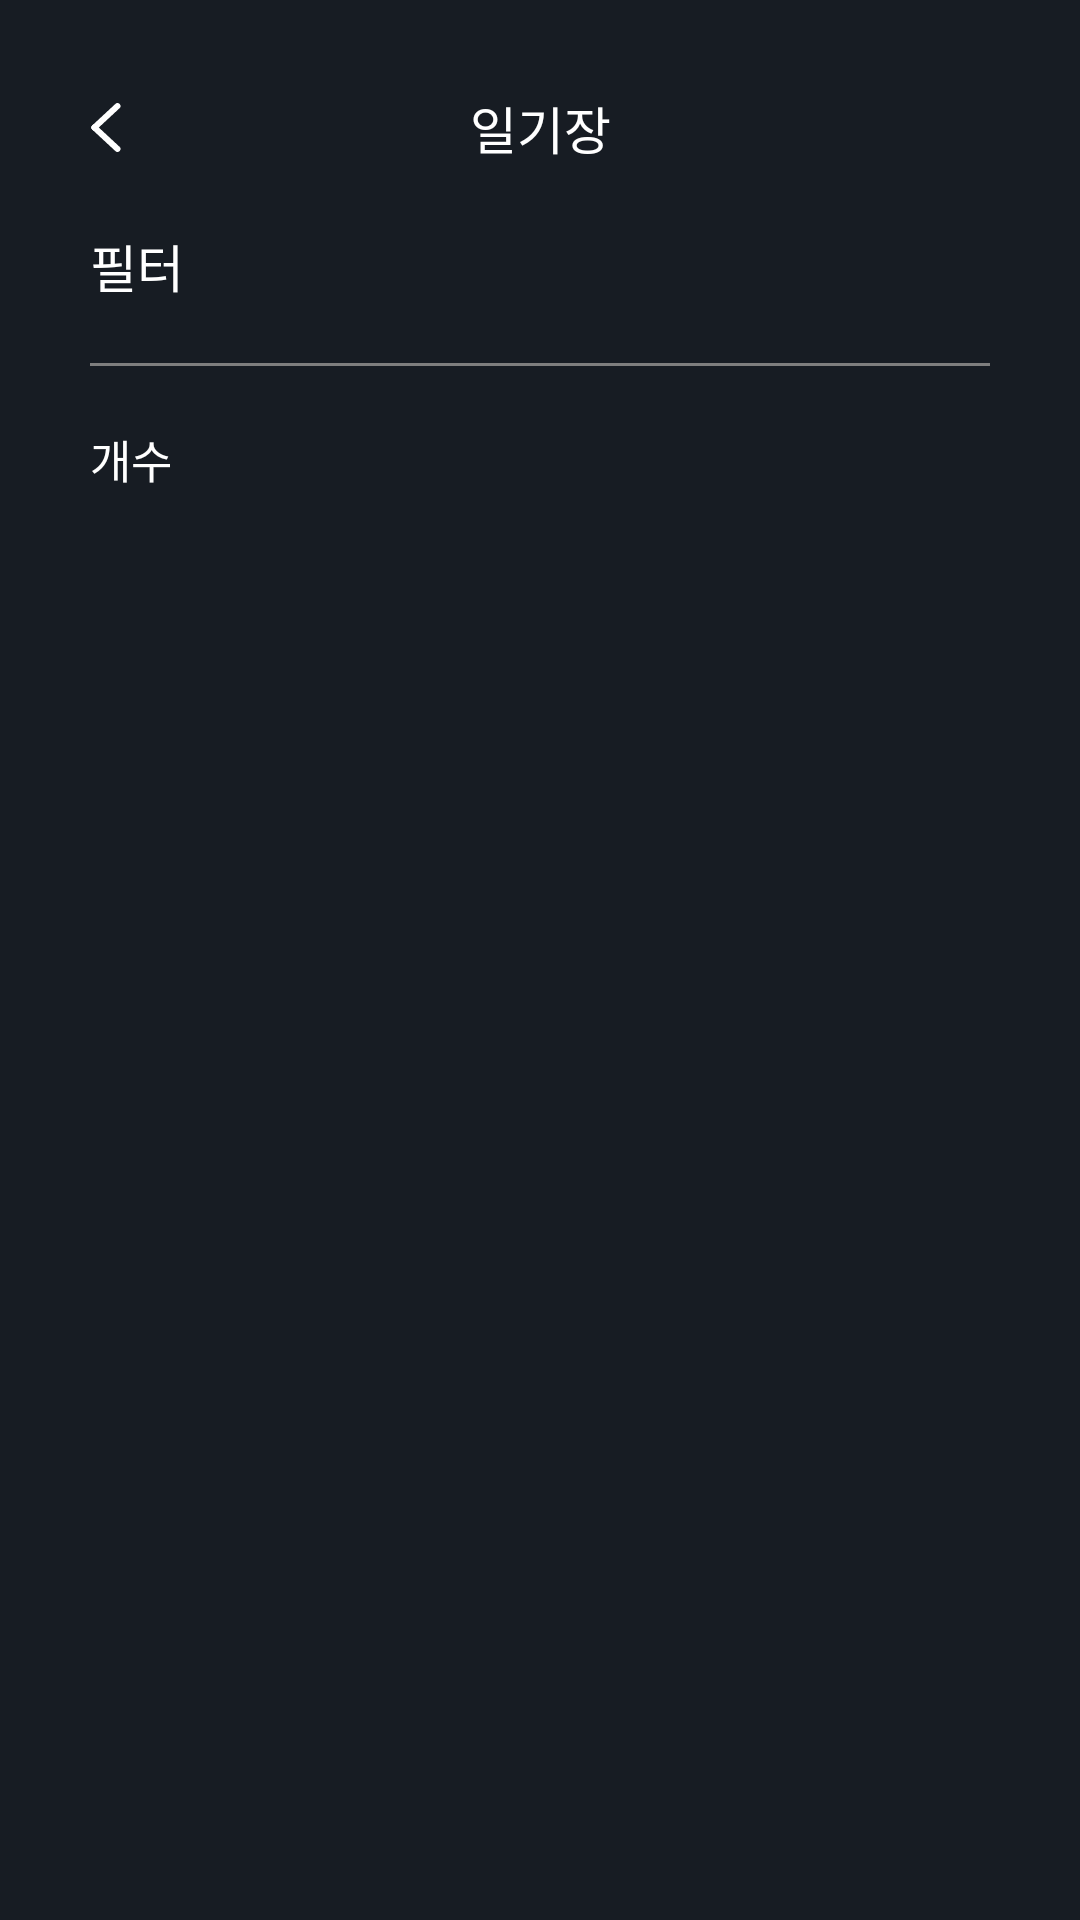

Android layout source for this screen:
<!-- AndroidManifest.xml: application theme CustomTheme -->
<!-- res/layout/activity_filtered_detail_diary.xml -->
<?xml version="1.0" encoding="utf-8"?>
<ScrollView xmlns:android="http://schemas.android.com/apk/res/android"
    xmlns:app="http://schemas.android.com/apk/res-auto"
    xmlns:tools="http://schemas.android.com/tools"
    android:layout_width="match_parent"
    android:layout_height="match_parent">

    <androidx.constraintlayout.widget.ConstraintLayout
        android:layout_width="match_parent"
        android:layout_height="wrap_content">

        <ImageView
            android:id="@+id/button_back"
            android:layout_width="wrap_content"
            android:layout_height="wrap_content"
            android:layout_marginStart="30dp"
            android:adjustViewBounds="true"
            app:layout_constraintBottom_toBottomOf="@id/textview_text_diary"
            app:layout_constraintStart_toStartOf="parent"
            app:layout_constraintTop_toTopOf="@id/textview_text_diary"
            app:srcCompat="@drawable/ic_back" />

        <TextView
            android:id="@+id/textview_text_diary"
            android:layout_width="wrap_content"
            android:layout_height="wrap_content"
            android:layout_marginTop="30dp"
            android:text="일기장"
            android:textColor="@color/white"
            android:textSize="17sp"
            app:layout_constraintEnd_toEndOf="parent"
            app:layout_constraintStart_toStartOf="parent"
            app:layout_constraintTop_toTopOf="parent"
            tools:ignore="HardcodedText" />

        <TextView
            android:id="@+id/textview_filter"
            android:layout_width="wrap_content"
            android:layout_height="wrap_content"
            android:layout_marginTop="25dp"
            android:text="필터"
            android:textColor="@color/white"
            android:textSize="17sp"
            app:layout_constraintStart_toStartOf="@id/button_back"
            app:layout_constraintTop_toBottomOf="@id/button_back"
            tools:ignore="HardcodedText" />

        <View
            android:id="@+id/boundary"
            android:layout_width="match_parent"
            android:layout_height="1dp"
            android:layout_marginHorizontal="30dp"
            android:layout_marginTop="20dp"
            android:background="@color/gray9"
            app:layout_constraintEnd_toEndOf="parent"
            app:layout_constraintStart_toStartOf="parent"
            app:layout_constraintTop_toBottomOf="@id/textview_filter" />

        <TextView
            android:id="@+id/textview_diary_count"
            android:layout_width="wrap_content"
            android:layout_height="wrap_content"
            android:layout_marginTop="20dp"
            android:text="개수"
            android:textColor="@color/white"
            android:textSize="15sp"
            app:layout_constraintStart_toStartOf="@id/button_back"
            app:layout_constraintTop_toBottomOf="@id/boundary"
            tools:ignore="HardcodedText" />

        <androidx.recyclerview.widget.RecyclerView
            android:id="@+id/recyclerview_filtered_diary"
            android:layout_width="match_parent"
            android:layout_height="wrap_content"
            android:layout_marginHorizontal="20dp"
            android:layout_marginVertical="15dp"
            android:orientation="vertical"
            android:paddingHorizontal="5dp"
            app:layoutManager="androidx.recyclerview.widget.GridLayoutManager"
            app:layout_constraintBottom_toBottomOf="parent"
            app:layout_constraintEnd_toEndOf="parent"
            app:layout_constraintStart_toStartOf="parent"
            app:layout_constraintTop_toBottomOf="@id/textview_diary_count"
            app:spanCount="2"
            tools:listitem="@layout/view_diary" />

    </androidx.constraintlayout.widget.ConstraintLayout>

</ScrollView>
<!-- res/layout/view_diary.xml (included above) -->
<?xml version="1.0" encoding="utf-8"?>
<androidx.constraintlayout.widget.ConstraintLayout xmlns:android="http://schemas.android.com/apk/res/android"
    xmlns:app="http://schemas.android.com/apk/res-auto"
    xmlns:tools="http://schemas.android.com/tools"
    android:id="@+id/view_diary"
    android:layout_width="match_parent"
    android:layout_height="wrap_content"
    android:layout_marginHorizontal="5dp"
    android:layout_marginVertical="5dp">

    <ImageView
        android:id="@+id/imageView_diary"
        android:layout_width="match_parent"
        android:layout_height="match_parent"
        android:adjustViewBounds="true"
        android:background="@drawable/shape_corners_3"
        android:backgroundTint="@color/pink1"
        android:scaleType="centerCrop"
        android:src="@drawable/img_diary"
        app:layout_constraintEnd_toEndOf="parent"
        app:layout_constraintStart_toStartOf="parent"
        app:layout_constraintTop_toTopOf="parent" />

    <androidx.constraintlayout.widget.ConstraintLayout
        android:layout_width="match_parent"
        android:layout_height="30dp"
        android:background="@drawable/shape_corners_3"
        android:backgroundTint="@color/gray3"
        app:layout_constraintBottom_toBottomOf="parent"
        app:layout_constraintEnd_toEndOf="parent"
        app:layout_constraintStart_toStartOf="parent">

        <TextView
            android:id="@+id/textview_diary_date"
            android:layout_width="wrap_content"
            android:layout_height="wrap_content"
            android:layout_marginStart="10dp"
            android:text="날짜"
            android:textColor="@color/white"
            android:textSize="12sp"
            app:layout_constraintBottom_toBottomOf="parent"
            app:layout_constraintStart_toStartOf="parent"
            app:layout_constraintTop_toTopOf="parent"
            app:layout_constraintVertical_bias="0.5"
            tools:ignore="HardcodedText" />

        <TextView
            android:id="@+id/textview_diary_sentiment"
            android:layout_width="wrap_content"
            android:layout_height="wrap_content"
            android:layout_marginEnd="10dp"
            android:text="#감정"
            android:textColor="@color/white"
            android:textSize="12sp"
            app:layout_constraintBottom_toBottomOf="parent"
            app:layout_constraintEnd_toEndOf="parent"
            app:layout_constraintTop_toTopOf="parent"
            app:layout_constraintVertical_bias="0.5"
            tools:ignore="HardcodedText" />

    </androidx.constraintlayout.widget.ConstraintLayout>

</androidx.constraintlayout.widget.ConstraintLayout>
<!-- resources referenced by this layout -->
<resources>
  <color name="gray3">#2C3643</color>
  <color name="gray9">#7E7E7E</color>
  <color name="pink1">#FFA6A6</color>
  <color name="white">#FFFFFFFF</color>
  <!-- drawable ic_back (drawable) -->
  <vector xmlns:android="http://schemas.android.com/apk/res/android"
      android:width="11dp"
      android:height="17dp"
      android:viewportWidth="11"
      android:viewportHeight="17">
    <path
        android:pathData="M9.154,1.361L1.466,8.5"
        android:strokeWidth="2"
        android:fillColor="#00000000"
        android:strokeColor="#ffffff"
        android:strokeLineCap="round"/>
    <path
        android:pathData="M9.154,15.639L1.466,8.5"
        android:strokeWidth="2"
        android:fillColor="#00000000"
        android:strokeColor="#ffffff"
        android:strokeLineCap="round"/>
  </vector>
  <style name="CustomTheme" parent="Theme.AppCompat.NoActionBar">
          <item name="android:windowBackground">@color/backgroud</item>
      </style>
  <color name="backgroud">#171C23</color>
</resources>
